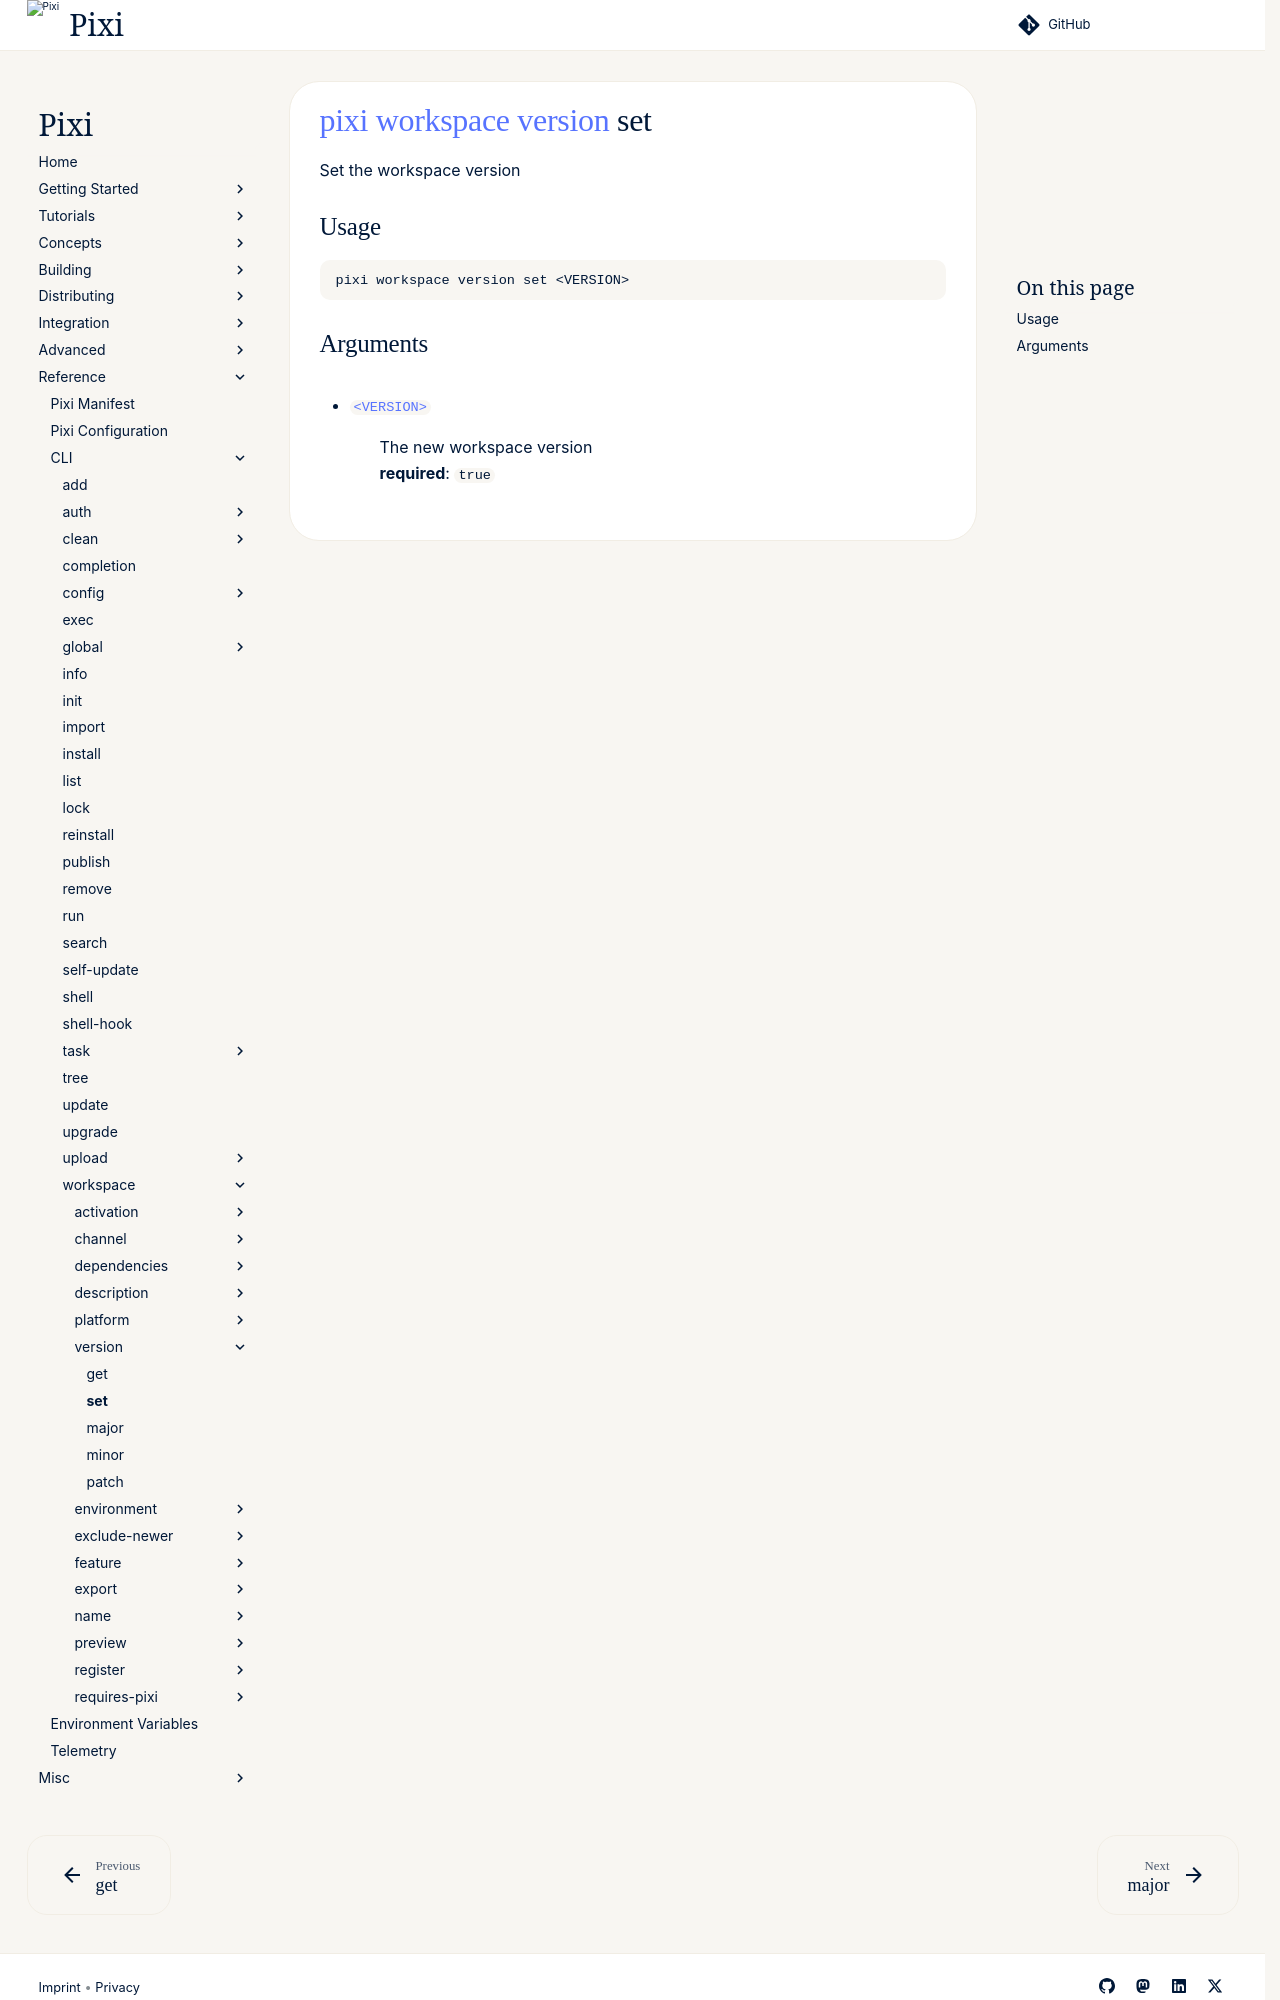

repository: prefix-dev/pixi · page: v0.85.0/reference/cli/pixi/workspace/version/set/index.html · generator: sphinx

---
title: pixi workspace version set
---
<!--- This file is autogenerated. Do not edit manually! -->
# [pixi](../../index.md) [workspace](../index.md) [version](index.md) set

Set the workspace version

--8<-- "docs/reference/cli/pixi/workspace/version/set_extender:description"

## Usage
```
pixi workspace version set <VERSION>
```
